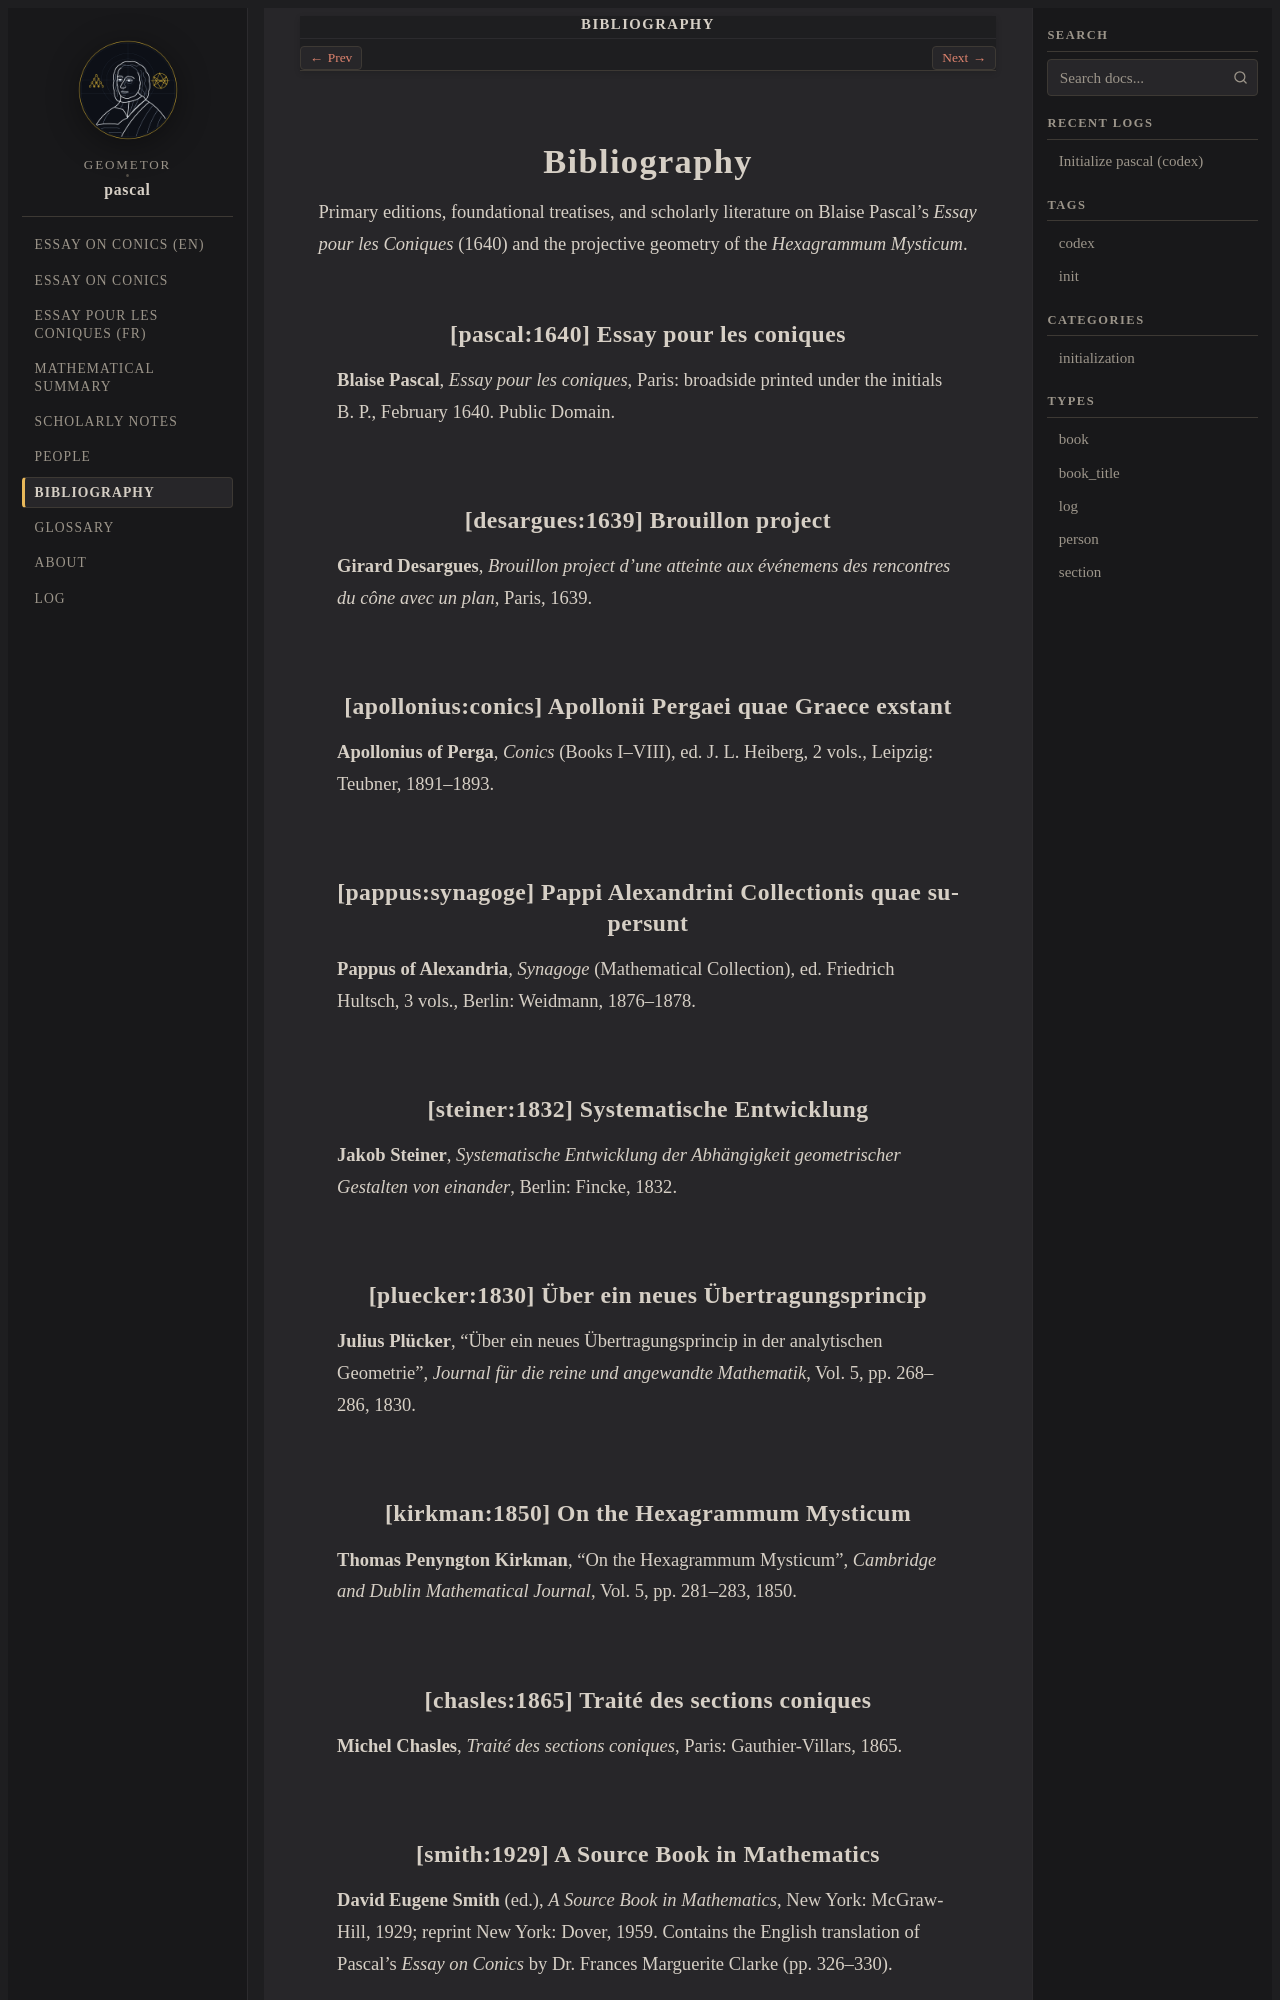

repository: geometor/pascal · page: bibliography.html · generator: sphinx

:navigation: header
:order: 12
:nav_title: Bibliography

.. _bibliography:

============
Bibliography
============

Primary editions, foundational treatises, and scholarly literature on Blaise Pascal's *Essay pour les Coniques* (1640) and the projective geometry of the *Hexagrammum Mysticum*.

.. _cite-pascal-1640:

[pascal:1640] Essay pour les coniques
-------------------------------------

**Blaise Pascal**, *Essay pour les coniques*, Paris: broadside printed under the initials B. P., February 1640. Public Domain.

.. _cite-desargues-1639:

[desargues:1639] Brouillon project
----------------------------------

**Girard Desargues**, *Brouillon project d'une atteinte aux événemens des rencontres du cône avec un plan*, Paris, 1639.

.. _cite-apollonius-conics:

[apollonius:conics] Apollonii Pergaei quae Graece exstant
---------------------------------------------------------

**Apollonius of Perga**, *Conics* (Books I–VIII), ed. J. L. Heiberg, 2 vols., Leipzig: Teubner, 1891–1893.

.. _cite-pappus-synagoge:

[pappus:synagoge] Pappi Alexandrini Collectionis quae supersunt
---------------------------------------------------------------

**Pappus of Alexandria**, *Synagoge* (Mathematical Collection), ed. Friedrich Hultsch, 3 vols., Berlin: Weidmann, 1876–1878.

.. _cite-steiner-1832:

[steiner:1832] Systematische Entwicklung
----------------------------------------

**Jakob Steiner**, *Systematische Entwicklung der Abhängigkeit geometrischer Gestalten von einander*, Berlin: Fincke, 1832.

.. _cite-pluecker-1830:

[pluecker:1830] Über ein neues Übertragungsprincip
--------------------------------------------------

**Julius Plücker**, "Über ein neues Übertragungsprincip in der analytischen Geometrie", *Journal für die reine und angewandte Mathematik*, Vol. 5, pp. 268–286, 1830.

.. _cite-kirkman-1850:

[kirkman:1850] On the Hexagrammum Mysticum
------------------------------------------

**Thomas Penyngton Kirkman**, "On the Hexagrammum Mysticum", *Cambridge and Dublin Mathematical Journal*, Vol. 5, pp. 281–283, 1850.

.. _cite-chasles-1865:
